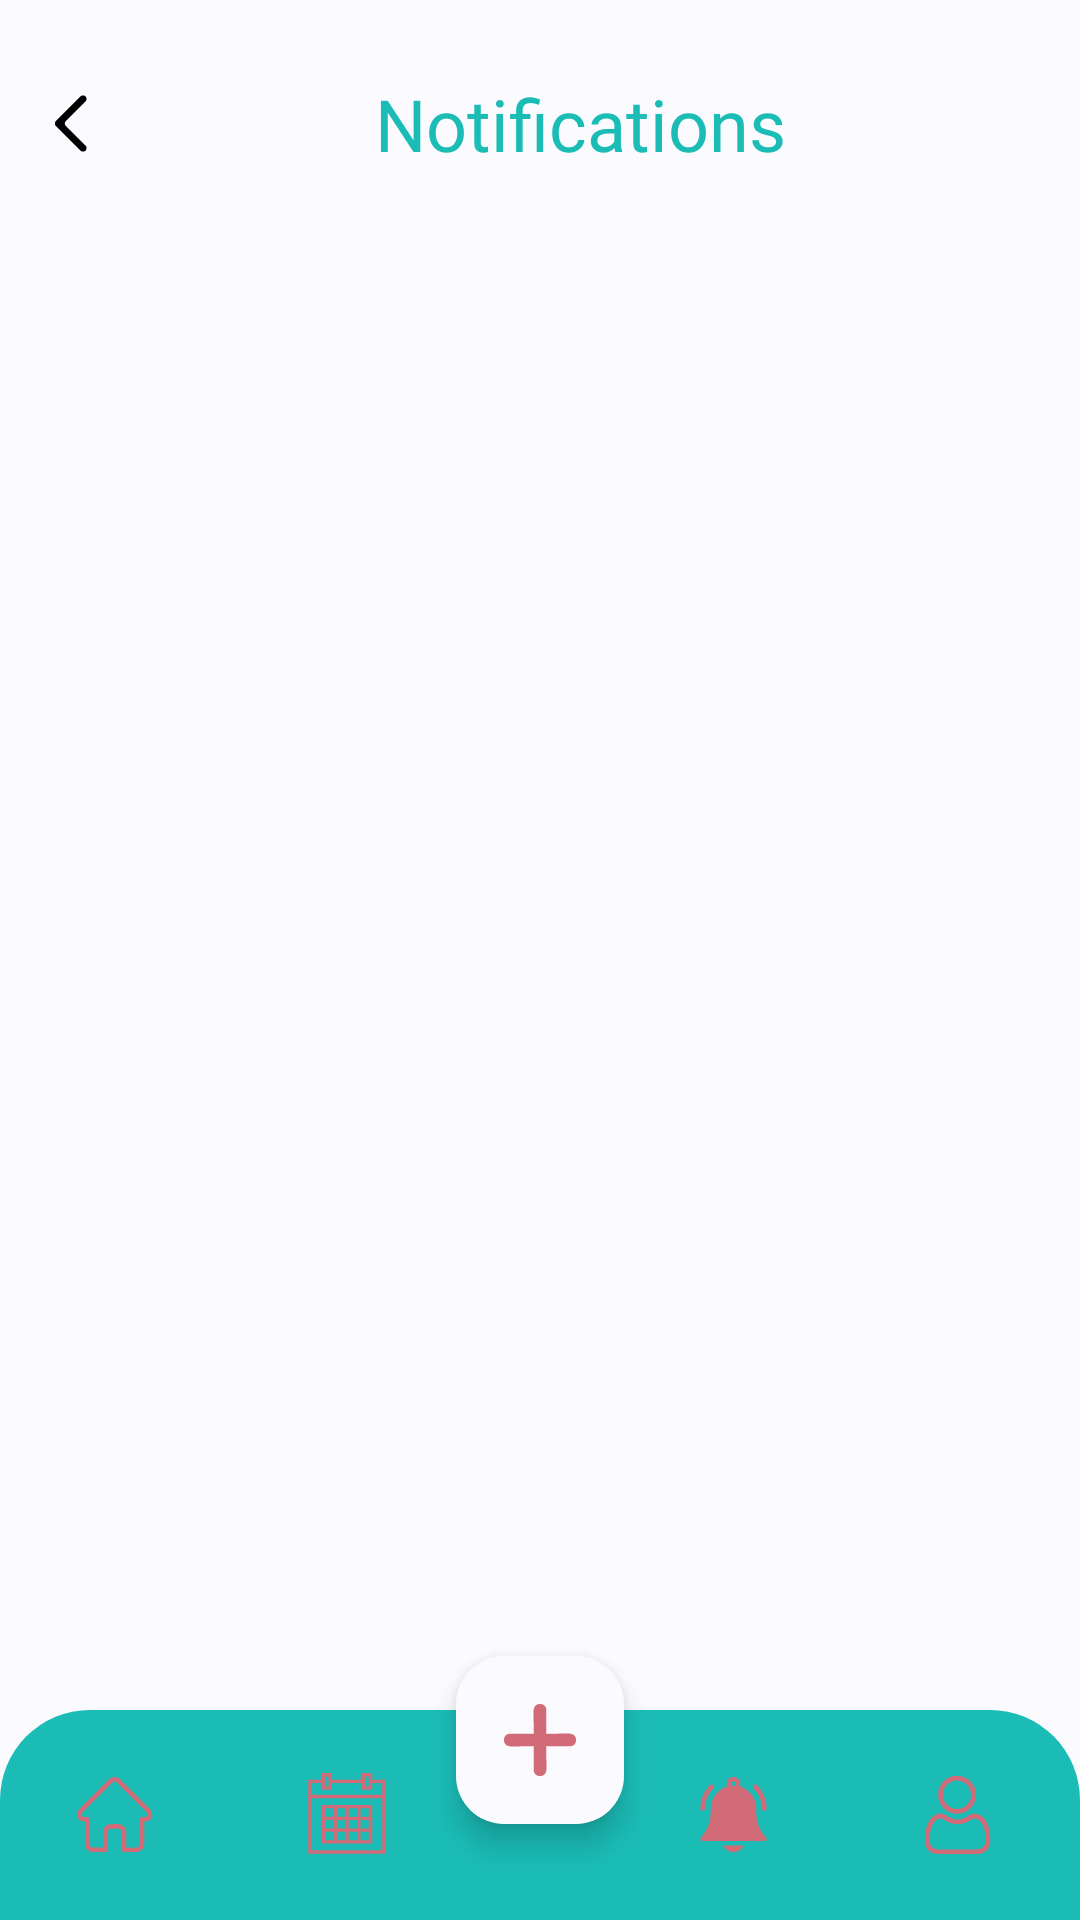

Reconstruct the res/layout file that produces this screen, plus the resources it refers to.
<!-- AndroidManifest.xml: application theme Theme.Petto -->
<!-- res/layout/activity_notification.xml -->
<?xml version="1.0" encoding="utf-8"?>
<androidx.constraintlayout.widget.ConstraintLayout
    xmlns:android="http://schemas.android.com/apk/res/android"
    xmlns:app="http://schemas.android.com/apk/res-auto"
    xmlns:tools="http://schemas.android.com/tools"
    android:layout_width="match_parent"
    android:layout_height="match_parent"
    android:background="#FBFBFF">

    <LinearLayout
        android:id="@+id/tipsToolbar"
        android:layout_width="match_parent"
        android:layout_height="wrap_content"
        android:gravity="center_vertical"
        android:orientation="horizontal"
        android:padding="10dp"
        android:layout_marginTop="15dp"
        app:layout_constraintStart_toStartOf="parent"
        app:layout_constraintTop_toTopOf="parent">

        <ImageView
            android:id="@+id/backButton"
            android:layout_width="wrap_content"
            android:layout_height="wrap_content"
            android:contentDescription="Back"
            android:src="@drawable/back" />

        <TextView
            android:id="@+id/title"
            android:layout_width="wrap_content"
            android:layout_height="wrap_content"
            android:layout_weight="1"
            android:fontFamily="@font/alexandriasemibold"
            android:text="Notifications"
            android:textAlignment="center"
            android:textColor="#1BBCB6"
            android:textSize="24sp" />
    </LinearLayout>


    
    <androidx.recyclerview.widget.RecyclerView
        android:id="@+id/PostsRecyclerView"
        android:layout_width="0dp"
        android:layout_height="0dp"
        android:clipToPadding="false"
        android:paddingTop="16dp"
        android:paddingBottom="90dp"
        app:layout_constraintBottom_toBottomOf="parent"
        app:layout_constraintEnd_toEndOf="parent"
        app:layout_constraintStart_toStartOf="parent"
        app:layout_constraintTop_toBottomOf="@id/tipsToolbar"
        tools:ignore="SpeakableTextPresentCheck" />

    
    <ProgressBar
        android:id="@+id/loadingProgressBar"
        android:layout_width="wrap_content"
        android:layout_height="wrap_content"
        android:visibility="gone"
        app:layout_constraintTop_toTopOf="parent"
        app:layout_constraintBottom_toBottomOf="parent"
        app:layout_constraintStart_toStartOf="parent"
        app:layout_constraintEnd_toEndOf="parent"/>

    <RelativeLayout
        android:layout_width="match_parent"
        android:layout_height="match_parent">

        <LinearLayout
            android:id="@+id/bottom_nav"
            android:layout_width="match_parent"
            android:layout_height="70dp"
            android:layout_alignParentBottom="true"
            android:layout_marginTop="16dp"
            android:background="@drawable/nav_background"
            android:gravity="center"
            android:orientation="horizontal"
            android:weightSum="5">

            <ImageView
                android:id="@+id/nav_home"
                android:layout_width="wrap_content"
                android:layout_height="wrap_content"
                android:layout_weight="1"
                android:src="@drawable/home" />

            <ImageView
                android:id="@+id/nav_calendar"
                android:layout_width="wrap_content"
                android:layout_height="wrap_content"
                android:layout_weight="1"
                android:src="@drawable/cal" />

            <View
                android:layout_width="0dp"
                android:layout_height="wrap_content"
                android:layout_weight="1" />

            <ImageView
                android:id="@+id/nav_notifications"
                android:layout_width="wrap_content"
                android:layout_height="wrap_content"
                android:layout_weight="1"
                android:src="@drawable/notifications_filled" />

            <ImageView
                android:id="@+id/nav_profile"
                android:layout_width="wrap_content"
                android:layout_height="wrap_content"
                android:layout_weight="1"
                android:src="@drawable/user" />
        </LinearLayout>

        <com.google.android.material.floatingactionbutton.FloatingActionButton
            android:id="@+id/fab"
            android:layout_width="wrap_content"
            android:layout_height="wrap_content"
            android:layout_alignParentBottom="true"
            android:layout_centerHorizontal="true"
            android:layout_marginBottom="32dp"
            android:src="@drawable/add"
            android:contentDescription="Add"
            app:backgroundTint="#FBFBFF"
            app:tint="#D16B78"
            app:fabSize="normal" />
    </RelativeLayout>

</androidx.constraintlayout.widget.ConstraintLayout>
<!-- resources referenced by this layout -->
<resources>
  <!-- drawable add: vector/xml drawable (drawable, 3304 chars, omitted) -->
  <!-- drawable back: vector/xml drawable (drawable, 2560 chars, omitted) -->
  <!-- drawable cal: vector/xml drawable (drawable, 2404 chars, omitted) -->
  <!-- drawable home: vector/xml drawable (drawable, 9300 chars, omitted) -->
  <!-- drawable nav_background (drawable) -->
  <?xml version="1.0" encoding="utf-8"?>
  <shape xmlns:android="http://schemas.android.com/apk/res/android"
      android:shape="rectangle">
      <solid android:color="#1BBCB6"/>
      <corners android:topLeftRadius="30dp" android:topRightRadius="30dp"/>
  </shape>
  <!-- drawable notifications_filled: vector/xml drawable (drawable, 4403 chars, omitted) -->
  <!-- drawable user: vector/xml drawable (drawable, 4708 chars, omitted) -->
  <style name="Theme.Petto" parent="Base.Theme.Petto" />
  <style name="Base.Theme.Petto" parent="Theme.Material3.DayNight.NoActionBar">
      
      
      
      <item name="colorPrimary">#D16B78</item> 
      <item name="colorPrimaryVariant">#D16B78</item>
      <item name="colorAccent">#D16B78</item>
    </style>
</resources>
